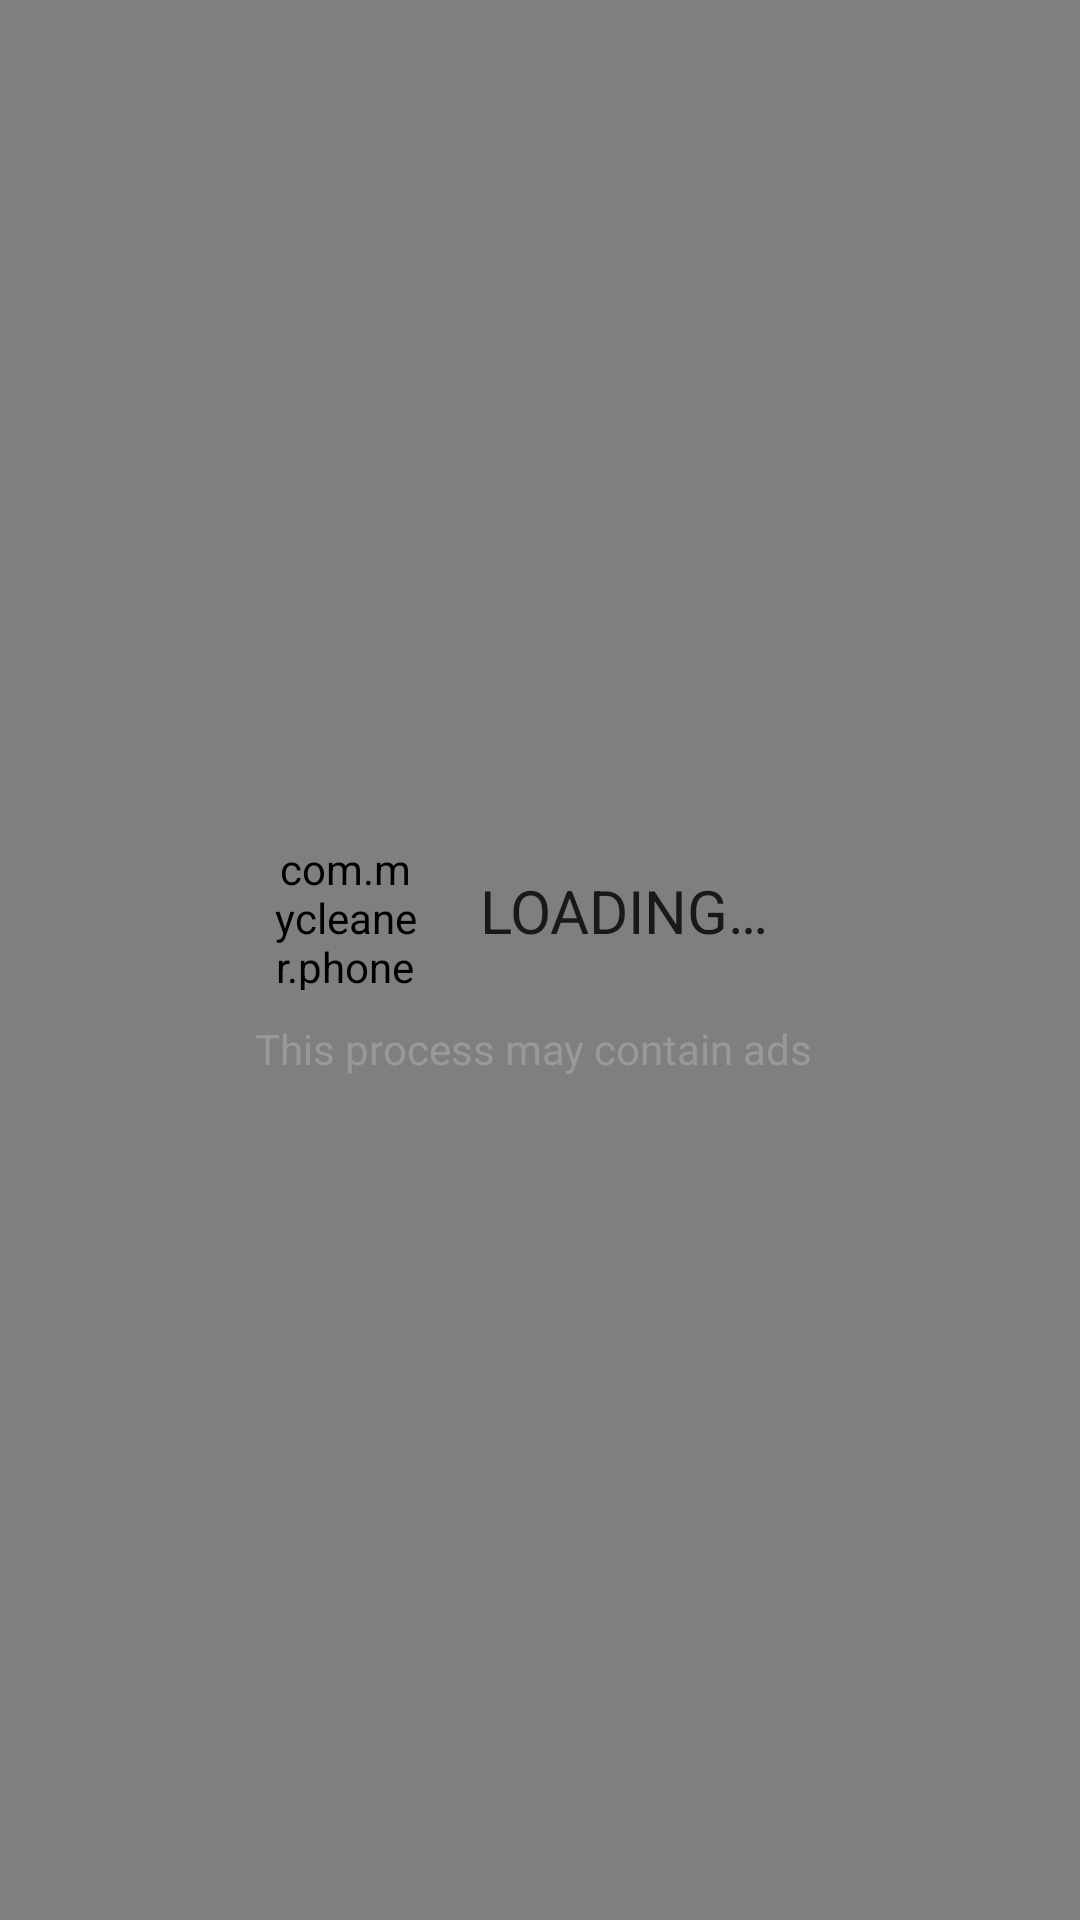

Android layout source for this screen:
<!-- AndroidManifest.xml: activity theme Theme.TranslucentBlack -->
<!-- res/layout/activity_showinterstitialad.xml -->
<?xml version="1.0" encoding="utf-8"?>
<RelativeLayout
    xmlns:android="http://schemas.android.com/apk/res/android"
    xmlns:app="http://schemas.android.com/apk/res-auto"
    xmlns:tools="http://schemas.android.com/tools"
    android:layout_width="match_parent"
    android:layout_height="match_parent"
    android:clickable="true"
    android:focusable="true"
    tools:context=".adv.ShowInterstitialAdActivity">



    <RelativeLayout
        android:id="@+id/rl_progress"
        android:layout_width="240dp"
        android:layout_height="120dp"
        android:layout_centerInParent="true"
        android:background="@drawable/dialog_shape">
        <com.mycleaner.phonecleantool.view.RotatingRingView
            android:id="@+id/rotatingRingView"
            android:layout_width="50dp"
            android:layout_height="50dp"
            android:layout_marginTop="20dp"
            android:layout_marginLeft="30dp"
            app:ringWidth="5dp"
            app:ringColor="#337EFF"
            app:backgroundColor="#33337EFF"
            tools:ignore="MissingConstraints" />
        <TextView
            android:text="@string/ad_loading"
            android:textSize="20sp"
            android:textColor="@color/title_color"
            android:layout_marginLeft="20dp"
            android:layout_marginTop="30dp"
            android:layout_toRightOf="@id/rotatingRingView"
            android:layout_width="wrap_content"
            android:layout_height="wrap_content">
        </TextView>
        <TextView
            android:textSize="14sp"
            android:textColor="@color/hint_color"
            android:text="@string/this_process_may_contain_ads"
            android:layout_marginTop="10dp"
            android:layout_below="@id/rotatingRingView"
            android:layout_marginLeft="25dp"
            android:layout_width="wrap_content"
            android:layout_height="wrap_content">

        </TextView>
    </RelativeLayout>
</RelativeLayout>
<!-- resources referenced by this layout -->
<resources>
  <color name="hint_color">#999999</color>
  <color name="title_color">#191919</color>
  <string name="ad_loading">LOADING…</string>
  <string name="this_process_may_contain_ads">This process may contain ads</string>
  <style name="Theme.TranslucentBlack" parent="Theme.AppCompat.Light.NoActionBar">
          <item name="android:windowBackground">@color/transparent_black</item>
          <item name="android:windowIsTranslucent">true</item>
          <item name="android:windowAnimationStyle">@android:style/Animation</item>
          
          <item name="android:windowTranslucentStatus">true</item>
          
          <item name="android:windowTranslucentNavigation">true</item>
      </style>
  <color name="transparent_black">#80000000</color>
</resources>
